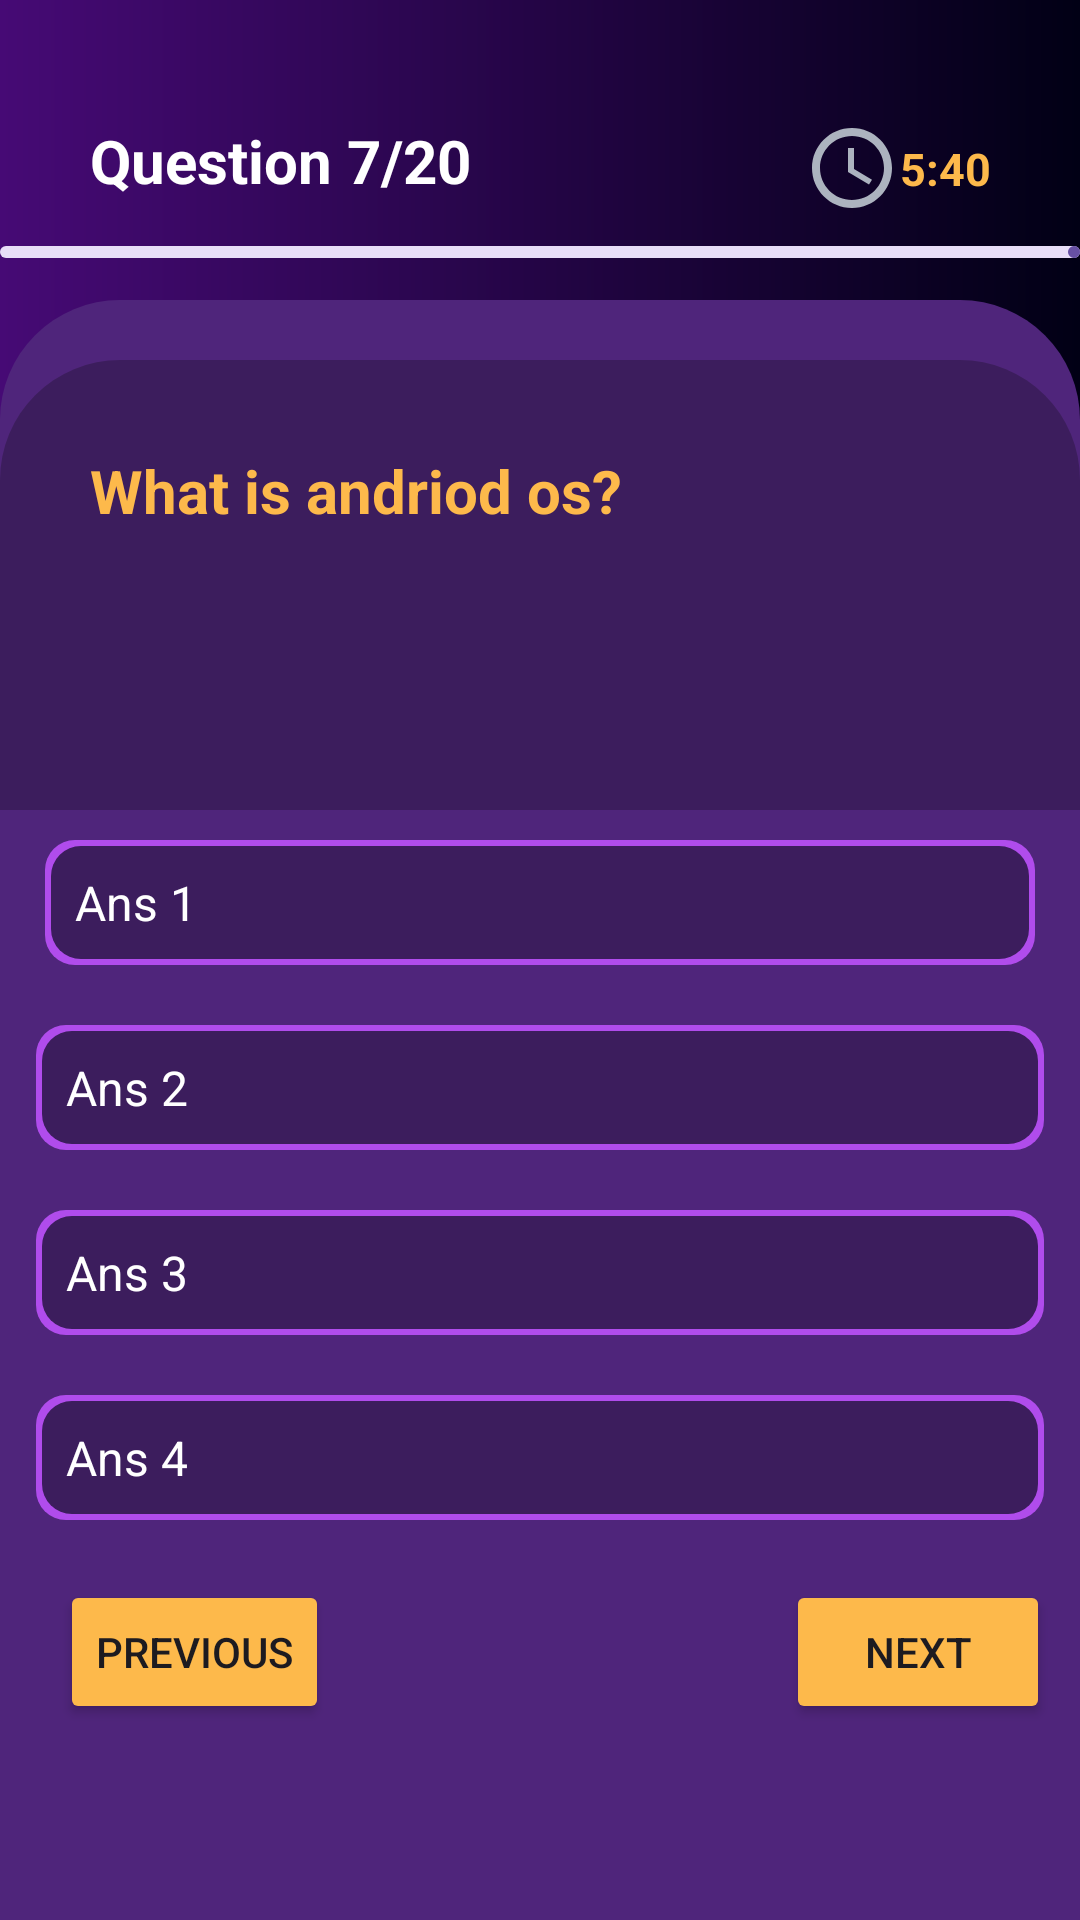

Android layout source for this screen:
<!-- AndroidManifest.xml: application theme Theme.Aptitude -->
<!-- res/layout/fragment_question_list_fragmnet.xml -->
<?xml version="1.0" encoding="utf-8"?>
<androidx.constraintlayout.widget.ConstraintLayout xmlns:android="http://schemas.android.com/apk/res/android"
    xmlns:tools="http://schemas.android.com/tools"
    android:layout_width="match_parent"
    android:layout_height="match_parent"
    android:background="@drawable/colour1"
    xmlns:app="http://schemas.android.com/apk/res-auto"
    tools:context=".QuestionListFragmnet">
    <ImageView
        android:id="@+id/back"
        android:layout_width="wrap_content"
        android:layout_height="wrap_content"
        app:layout_constraintTop_toTopOf="parent"
        app:layout_constraintStart_toStartOf="parent"
        android:src="@drawable/backpress"
        android:layout_marginTop="10dp"
        android:layout_marginStart="20dp"
        app:tint="#FDB94B" />
    <androidx.constraintlayout.widget.ConstraintLayout
        android:layout_width="match_parent"
        android:layout_marginVertical="40dp"
        android:layout_height="wrap_content"
        android:layout_marginHorizontal="10dp"
        android:id="@+id/constraint"
        app:layout_constraintTop_toTopOf="parent">
        <TextView
            android:id="@+id/questionindecator"
            android:layout_width="wrap_content"
            android:layout_height="wrap_content"
            app:layout_constraintTop_toTopOf="parent"
            app:layout_constraintStart_toStartOf="parent"
            android:text="Question 7/20"
            android:textColor="@color/white"
            android:layout_marginStart="20dp"
            android:textStyle="bold"
            android:textSize="20dp"/>
        <ImageView
            android:id="@+id/img"
            android:layout_width="wrap_content"
            android:layout_height="wrap_content"
            app:layout_constraintTop_toTopOf="parent"
            app:layout_constraintEnd_toEndOf="parent"
            app:layout_constraintBottom_toBottomOf="parent"
            android:src="@drawable/timer"
            android:layout_marginEnd="50dp"
            app:tint="#ACB3BF" />
        <TextView
            android:id="@+id/timerindicator"
            android:layout_width="wrap_content"
            android:layout_height="wrap_content"
            app:layout_constraintTop_toTopOf="parent"
            app:layout_constraintStart_toEndOf="@id/img"
            app:layout_constraintBottom_toBottomOf="parent"
            android:textColor="#FDB94B"
            android:text="5:40"
            android:textStyle="bold"
            android:textSize="15dp"
            />

    </androidx.constraintlayout.widget.ConstraintLayout>
    <com.google.android.material.progressindicator.LinearProgressIndicator
        android:layout_width="match_parent"
        android:layout_height="wrap_content"
        android:layout_marginVertical="10dp"
        app:layout_constraintTop_toBottomOf="@id/constraint"
        android:progress="50"
        android:id="@+id/qize_progress_bar" />

    <androidx.constraintlayout.widget.ConstraintLayout
        android:layout_width="match_parent"
        android:layout_height="match_parent"
        app:layout_constraintTop_toTopOf="parent"
        app:layout_constraintStart_toStartOf="parent"
        android:layout_marginTop="100dp"
        android:background="@drawable/colour4">



    <androidx.constraintlayout.widget.ConstraintLayout
        android:layout_width="match_parent"
        android:id="@+id/constraint1"
        android:layout_height="150dp"
        app:layout_constraintTop_toTopOf="parent"
        android:layout_marginTop="20dp"
        android:background="@drawable/colour3"
        >
        <TextView
            android:id="@+id/questionTextView"
            android:layout_width="match_parent"
            android:layout_height="wrap_content"
            app:layout_constraintTop_toTopOf="parent"
            app:layout_constraintStart_toStartOf="parent"
           android:layout_marginStart="30dp"
            android:layout_marginEnd="20dp"
            android:textColor="#FDB94B"
            android:text="What is andriod os?"
            android:layout_marginVertical="30dp"
            android:textSize="20dp"
            android:textStyle="bold"/>

    </androidx.constraintlayout.widget.ConstraintLayout>
    <androidx.constraintlayout.widget.ConstraintLayout
        android:layout_width="match_parent"
        android:layout_height="wrap_content"
        android:layout_marginVertical="10dp"

        app:layout_constraintTop_toBottomOf="@id/constraint1">
      <androidx.constraintlayout.widget.ConstraintLayout
          android:id="@+id/const1"
          android:layout_width="match_parent"
          android:layout_height="wrap_content"
          app:layout_constraintStart_toStartOf="parent"
          android:layout_marginHorizontal="15dp"
          android:background="@drawable/colour"
          app:layout_constraintTop_toTopOf="parent">
          <TextView
              android:id="@+id/option1"
              android:layout_width="match_parent"
              android:layout_height="wrap_content"
              app:layout_constraintTop_toTopOf="parent"
              app:layout_constraintStart_toStartOf="parent"
              android:layout_marginVertical="10dp"
              app:layout_constraintBottom_toBottomOf="parent"
              android:text="Ans 1"
              android:layout_marginStart="10dp"
              android:textColor="@color/white"
              android:textSize="16dp"
              />

      </androidx.constraintlayout.widget.ConstraintLayout>
        <androidx.constraintlayout.widget.ConstraintLayout
            android:id="@+id/const2"
            android:layout_width="match_parent"
            android:layout_height="wrap_content"
            app:layout_constraintTop_toBottomOf="@id/const1"
            android:layout_marginVertical="20dp"
            app:layout_constraintStart_toStartOf="parent"
            android:background="@drawable/colour"
            android:text="AnsB"
            android:layout_marginHorizontal="12dp">
            <TextView
                android:id="@+id/option2"
                android:layout_width="match_parent"
                android:layout_height="match_parent"
                android:layout_marginVertical="10dp"

                app:layout_constraintTop_toTopOf="parent"
                app:layout_constraintStart_toStartOf="parent"
                app:layout_constraintBottom_toBottomOf="parent"
                android:text="Ans 2"
                android:textColor="@color/white"
                android:textSize="16dp"

                android:layout_marginStart="10dp"/>

        </androidx.constraintlayout.widget.ConstraintLayout>
        <androidx.constraintlayout.widget.ConstraintLayout
            android:id="@+id/const3"
            android:layout_width="match_parent"
            android:layout_height="wrap_content"
            app:layout_constraintTop_toBottomOf="@id/const2"
            android:layout_marginVertical="20dp"
            android:background="@drawable/colour"
            app:layout_constraintStart_toStartOf="parent"
            android:text="Ans A"
            android:layout_marginHorizontal="12dp">
            <TextView
                android:id="@+id/option3"
                android:layout_width="match_parent"
                android:layout_height="match_parent"
                app:layout_constraintTop_toTopOf="parent"
                app:layout_constraintStart_toStartOf="parent"
                app:layout_constraintBottom_toBottomOf="parent"
                android:layout_marginVertical="10dp"


                android:layout_marginStart="10dp"
                android:text="Ans 3"
                android:textSize="16dp"
                android:textColor="@color/white"/>

        </androidx.constraintlayout.widget.ConstraintLayout>
        <androidx.constraintlayout.widget.ConstraintLayout
            android:id="@+id/const4"
            android:layout_width="match_parent"
            android:layout_height="wrap_content"
            app:layout_constraintTop_toBottomOf="@id/const3"
            android:layout_marginVertical="20dp"
            app:layout_constraintStart_toStartOf="parent"
            android:background="@drawable/colour"

            android:layout_marginHorizontal="12dp"
            >
            <TextView
                android:id="@+id/option4"
                android:layout_width="match_parent"
                android:layout_height="wrap_content"
                app:layout_constraintTop_toTopOf="parent"
                app:layout_constraintStart_toStartOf="parent"
                app:layout_constraintBottom_toBottomOf="parent"
                android:layout_marginVertical="10dp"
                android:text="Ans 4"
                android:textColor="@color/white"
                android:textSize="16dp"
                android:layout_marginStart="10dp"/>

        </androidx.constraintlayout.widget.ConstraintLayout>
        <Button
            android:id="@+id/nextbtn"
            android:layout_width="wrap_content"
            android:layout_height="match_parent"
            app:layout_constraintTop_toBottomOf="@id/const4"
            android:layout_marginVertical="20dp"
            app:layout_constraintEnd_toEndOf="parent"
            android:backgroundTint="#FDB94B"
            android:text="Next"

            android:layout_marginHorizontal="10dp"/>
        <Button
            android:id="@+id/prevbtn"
            android:layout_width="wrap_content"
            android:layout_height="match_parent"
            app:layout_constraintTop_toBottomOf="@id/const4"
            android:layout_marginVertical="20dp"
            android:layout_marginStart="20dp"
            app:layout_constraintStart_toStartOf="parent"
            android:backgroundTint="#FDB94B"
            android:text="Previous"

            android:layout_marginHorizontal="10dp"/>




    </androidx.constraintlayout.widget.ConstraintLayout>
    </androidx.constraintlayout.widget.ConstraintLayout>





</androidx.constraintlayout.widget.ConstraintLayout>
<!-- resources referenced by this layout -->
<resources>
  <color name="white">#FFFFFFFF</color>
  <!-- drawable colour (drawable) -->
  <?xml version="1.0" encoding="utf-8"?>
  <layer-list xmlns:android="http://schemas.android.com/apk/res/android">
  
  
  
      <item>
          <shape android:shape="rectangle"
              >
  
              <gradient
                  android:startColor="#B04CEC"
                  android:endColor="#B04CEC"
                  android:centerY="80%"
                  android:centerX="80%"
                  android:gradientRadius="15dp"
                  android:angle="10"/>
              <corners android:radius="10dp"/>
  
  
  
          </shape>
      </item>
      <item
          android:left="2dp"
          android:right="2dp"
          android:top="2dp"
          android:bottom="2dp">
          <shape android:shape="rectangle">
  
              <solid android:color="#3C1D5D"/>
              <corners android:radius="10dp"/>
          </shape>
      </item>
  
  
  </layer-list>
  <!-- drawable colour1 (drawable) -->
  <?xml version="1.0" encoding="utf-8"?>
  <shape xmlns:android="http://schemas.android.com/apk/res/android"
      android:shape="rectangle">
      <gradient android:startColor="#460A75"
          android:endColor="#010015"/>
  
  </shape>
  <!-- drawable colour3 (drawable) -->
  <?xml version="1.0" encoding="utf-8"?>
  <shape xmlns:android="http://schemas.android.com/apk/res/android"
      android:shape="rectangle">
      <gradient android:startColor="#3C1D5D"
          android:endColor="#3C1D5D"/>
      <corners android:topRightRadius="40dp"
          android:topLeftRadius="40dp"/>
  
  </shape>
  <!-- drawable colour4 (drawable) -->
  <?xml version="1.0" encoding="utf-8"?>
  <shape xmlns:android="http://schemas.android.com/apk/res/android"
      android:shape="rectangle">
      <gradient android:startColor="#4F257B"
          android:endColor="#4F257B"/>
      <corners android:topRightRadius="40dp"
          android:topLeftRadius="40dp"/>
  
  </shape>
  <!-- drawable timer (drawable) -->
  <vector xmlns:android="http://schemas.android.com/apk/res/android" android:height="32dp" android:tint="#000000" android:viewportHeight="24" android:viewportWidth="24" android:width="32dp">
        
      <path android:fillColor="@android:color/white" android:pathData="M11.99,2C6.47,2 2,6.48 2,12s4.47,10 9.99,10C17.52,22 22,17.52 22,12S17.52,2 11.99,2zM12,20c-4.42,0 -8,-3.58 -8,-8s3.58,-8 8,-8 8,3.58 8,8 -3.58,8 -8,8z"/>
        
      <path android:fillColor="@android:color/white" android:pathData="M12.5,7H11v6l5.25,3.15 0.75,-1.23 -4.5,-2.67z"/>
      
  </vector>
  <style name="Theme.Aptitude" parent="Base.Theme.Aptitude" />
  <style name="Base.Theme.Aptitude" parent="Theme.Material3.DayNight.NoActionBar">
          
          
      </style>
</resources>
